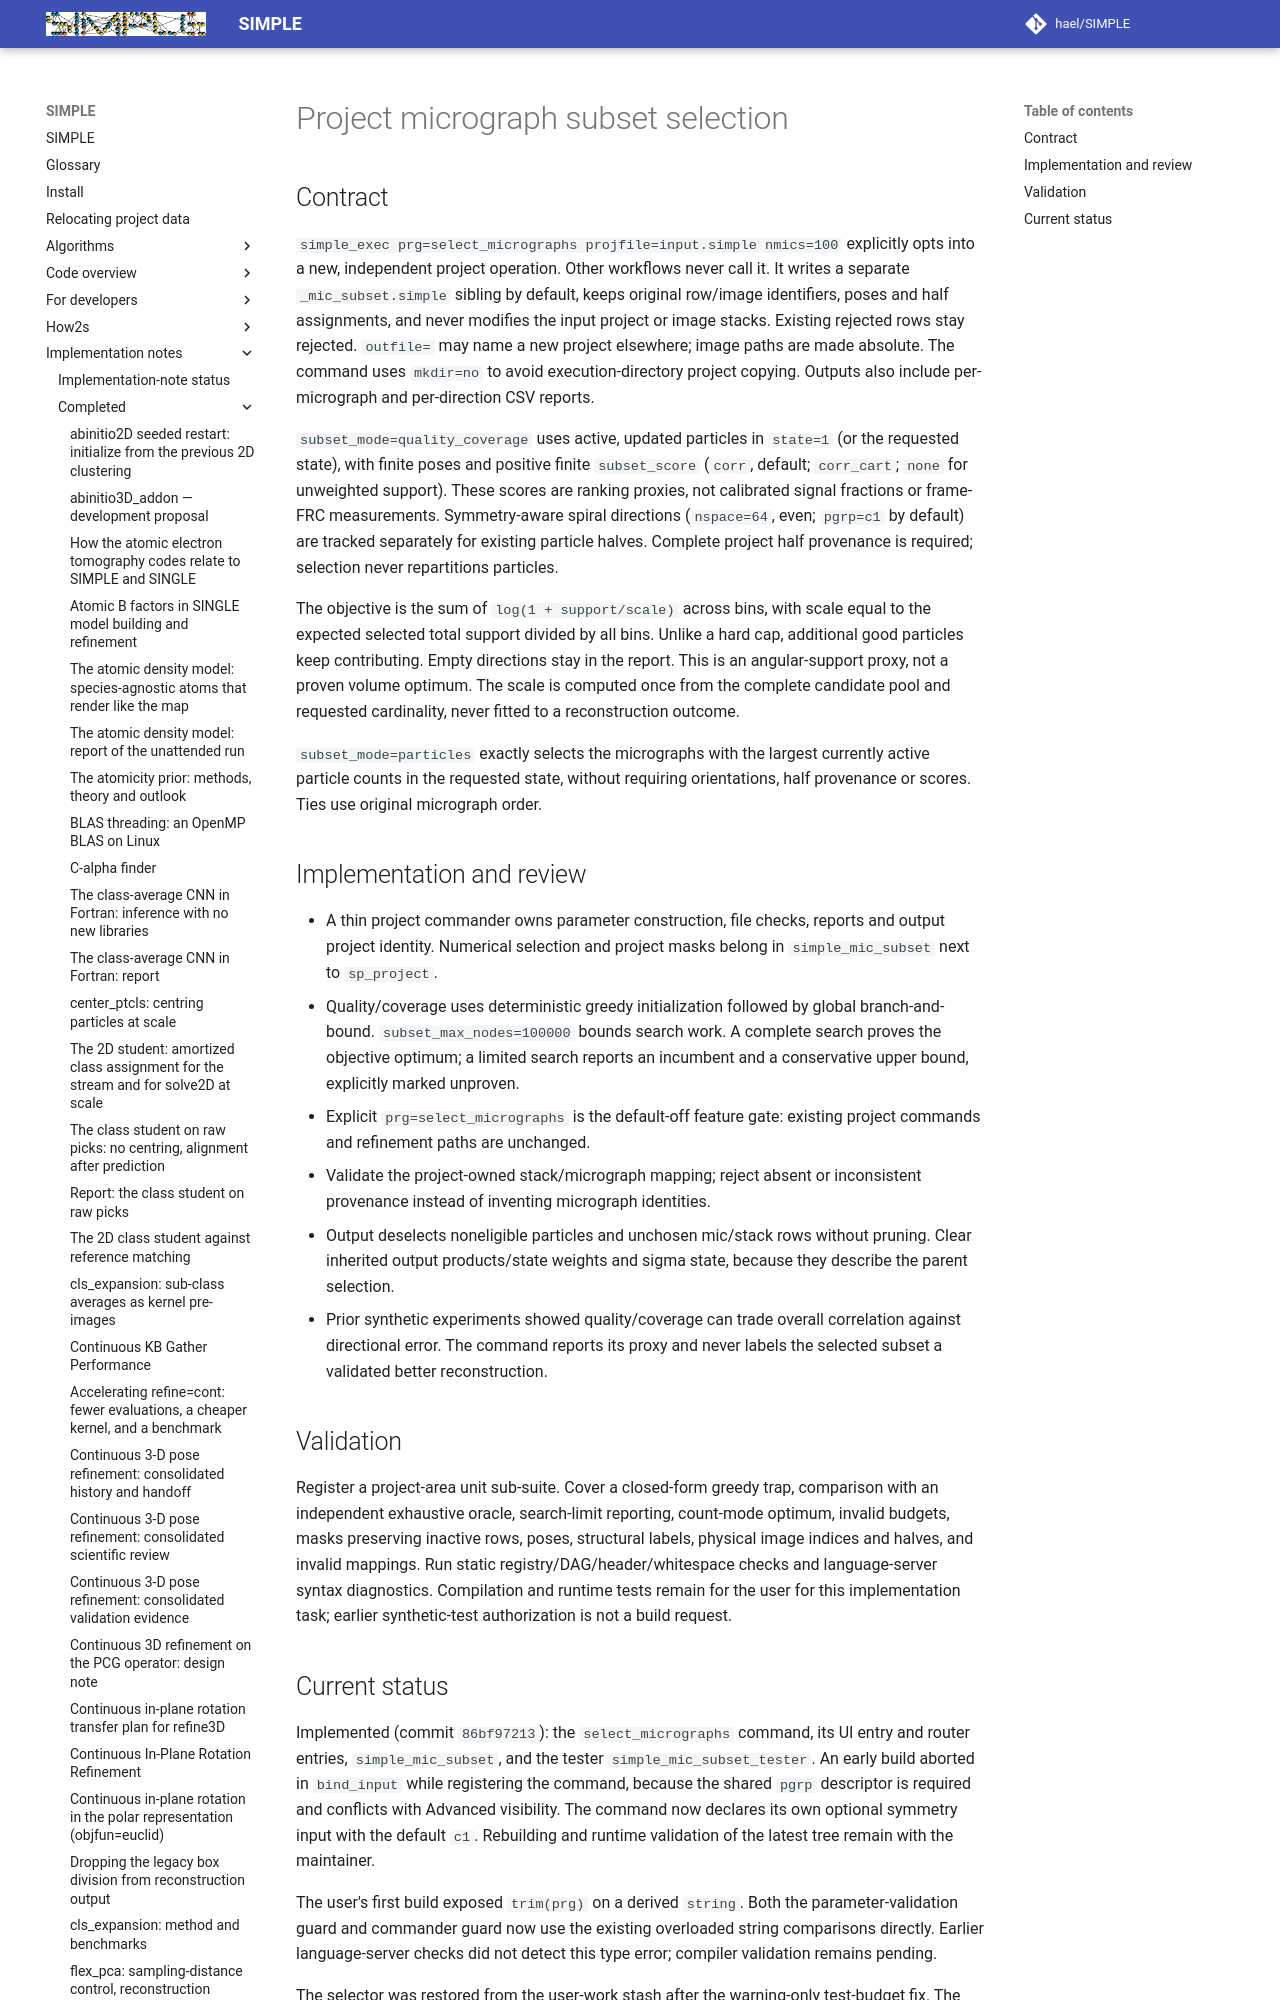

repository: hael/SIMPLE · page: implementation_notes/completed/micrograph_subset_selection.html · generator: mkdocs

# Project micrograph subset selection

## Contract

`simple_exec prg=select_micrographs projfile=input.simple nmics=100`
explicitly opts into a new, independent project operation. Other workflows
never call it. It writes a separate `_mic_subset.simple` sibling by default,
keeps original row/image identifiers, poses and half assignments, and never
modifies the input project or image stacks. Existing rejected rows stay rejected.
`outfile=` may name a new project elsewhere; image paths are made absolute.
The command uses `mkdir=no` to avoid execution-directory project copying.
Outputs also include per-micrograph and per-direction CSV reports.

`subset_mode=quality_coverage` uses active, updated particles in `state=1`
(or the requested state), with finite poses and positive finite `subset_score`
(`corr`, default; `corr_cart`; `none` for unweighted support). These scores
are ranking proxies, not calibrated signal fractions or frame-FRC measurements.
Symmetry-aware spiral directions (`nspace=64`, even; `pgrp=c1` by default) are
tracked separately for existing particle halves. Complete project half
provenance is required; selection never repartitions particles.
